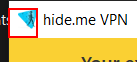
Task: Robotic Enterprise Framework
Workflow: HideMeDesktop_EnableVPN

Step 1 [try]: find the menu item 'System' in window 'hide.me VPN' (hide.me.exe)

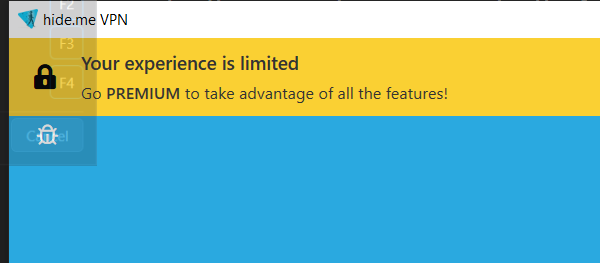
Step 2 [try]: Attach Window 'hide.me.exe  hide.me VPN' on the element in window 'hide.me VPN' (hide.me.exe)

Step 3 [then]: click on 'Enable VPN' in window 'hide.me VPN' (hide.me.exe) (no picture)

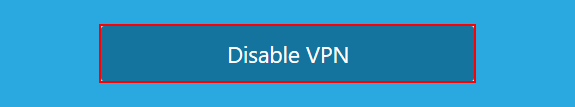
Step 4 [try]: find 'Disable VPN' in window 'hide.me VPN' (hide.me.exe)
